Dataset: split_data5 (GitHub, sarath1102/Automatic-Classification-of-Nutritional-Deficiencies-in-Coffee-Leaves-Images-Using-Transfer-Learning). Classes: boron deficiency, calcium deficiency, iron deficiency, potasium K.

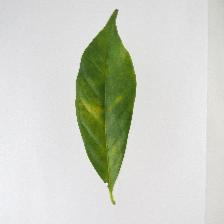
Label: iron deficiency

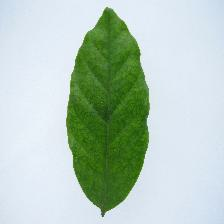
Label: iron deficiency

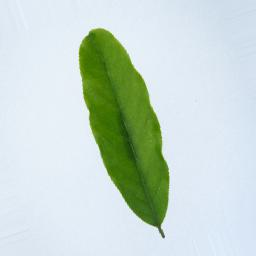
Label: boron deficiency

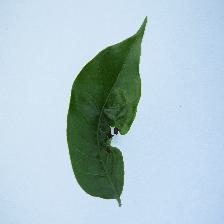
Label: calcium deficiency

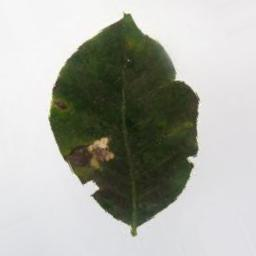
Label: potasium K

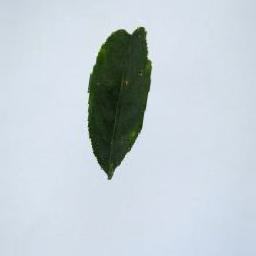
Label: boron deficiency
